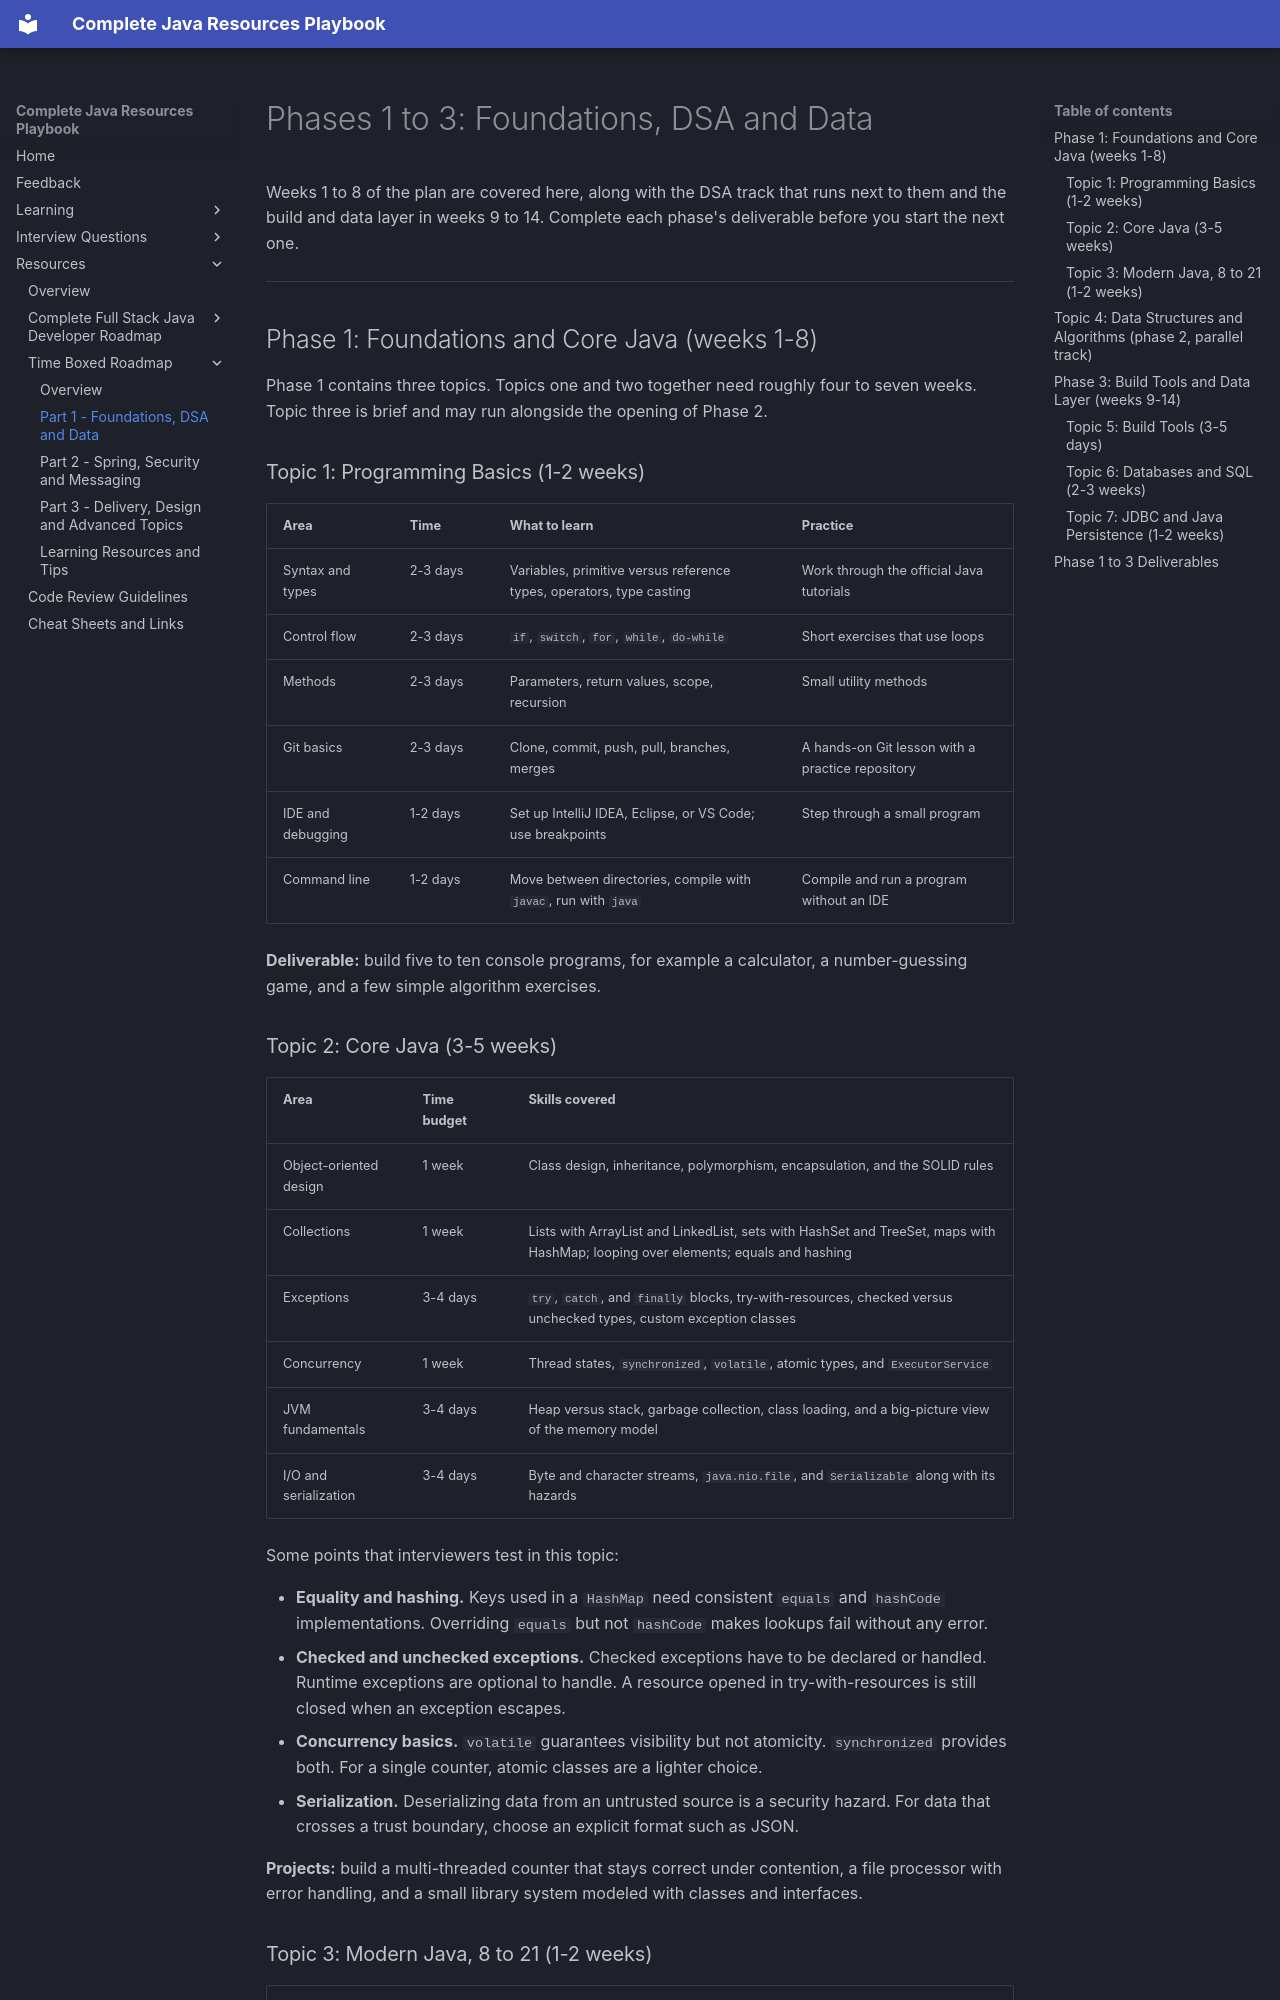

repository: AthiraMohan14/Complete-Java-Resource-PlayBook · page: resources/time-boxed-java-roadmap/phases-1-to-3/index.html · generator: mkdocs

# Phases 1 to 3: Foundations, DSA and Data

Weeks 1 to 8 of the plan are covered here, along with the DSA track that runs next to them and the build and data layer in weeks 9 to 14. Complete each phase's deliverable before you start the next one.

---

## Phase 1: Foundations and Core Java (weeks 1-8)

Phase 1 contains three topics. Topics one and two together need roughly four to seven weeks. Topic three is brief and may run alongside the opening of Phase 2.

### Topic 1: Programming Basics (1-2 weeks)

| Area | Time | What to learn | Practice |
|------|------|---------------|----------|
| Syntax and types | 2-3 days | Variables, primitive versus reference types, operators, type casting | Work through the official Java tutorials |
| Control flow | 2-3 days | `if`, `switch`, `for`, `while`, `do-while` | Short exercises that use loops |
| Methods | 2-3 days | Parameters, return values, scope, recursion | Small utility methods |
| Git basics | 2-3 days | Clone, commit, push, pull, branches, merges | A hands-on Git lesson with a practice repository |
| IDE and debugging | 1-2 days | Set up IntelliJ IDEA, Eclipse, or VS Code; use breakpoints | Step through a small program |
| Command line | 1-2 days | Move between directories, compile with `javac`, run with `java` | Compile and run a program without an IDE |

**Deliverable:** build five to ten console programs, for example a calculator, a number-guessing game, and a few simple algorithm exercises.
